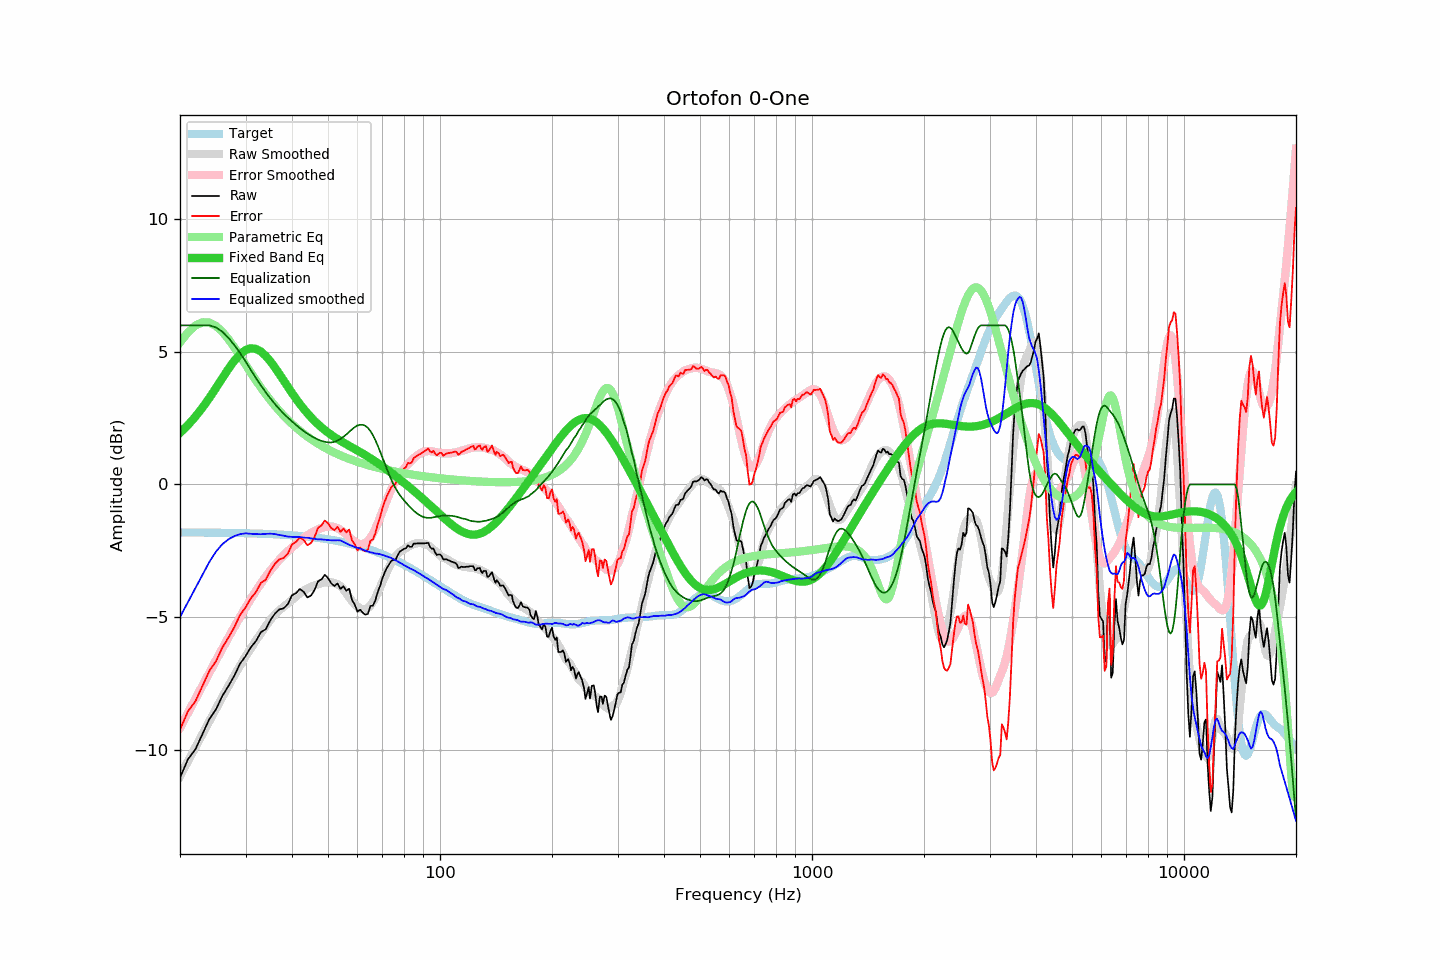

The table this chart was drawn from, first rows:
frequency, raw, error, smoothed, error_smoothed, equalization, parametric_eq, equalized_raw, equalized_smoothed, target
20, -11.06, -9.25, -11.00, -9.18, 6.00, 1.95, -5.06, -5.00, -1.81
21, -10.37, -8.56, -10.44, -8.62, 6.00, 2.24, -4.37, -4.44, -1.81
22, -9.99, -8.18, -9.91, -8.09, 6.00, 2.56, -3.99, -3.91, -1.81
23, -9.40, -7.59, -9.40, -7.58, 6.00, 2.90, -3.40, -3.40, -1.81
24, -8.84, -7.02, -8.91, -7.09, 6.00, 3.27, -2.84, -2.91, -1.82
25, -8.48, -6.66, -8.45, -6.63, 5.92, 3.64, -2.56, -2.53, -1.82
26, -7.97, -6.15, -8.01, -6.19, 5.76, 4.01, -2.21, -2.25, -1.82
27, -7.60, -5.77, -7.60, -5.77, 5.53, 4.36, -2.07, -2.07, -1.83
28, -7.21, -5.38, -7.20, -5.37, 5.26, 4.67, -1.95, -1.95, -1.83
29, -6.76, -4.93, -6.83, -5.00, 4.96, 4.91, -1.80, -1.87, -1.83
30, -6.48, -4.64, -6.49, -4.65, 4.65, 5.07, -1.83, -1.84, -1.84
31, -6.14, -4.30, -6.18, -4.32, 4.32, 5.14, -1.82, -1.86, -1.84
32, -5.91, -4.06, -5.89, -4.02, 4.02, 5.11, -1.90, -1.87, -1.85
33, -5.57, -3.71, -5.61, -3.74, 3.74, 5.01, -1.84, -1.88, -1.86
34, -5.46, -3.60, -5.34, -3.48, 3.48, 4.85, -1.98, -1.86, -1.86
35, -5.12, -3.25, -5.10, -3.25, 3.25, 4.64, -1.87, -1.86, -1.87
36, -4.87, -2.99, -4.91, -3.03, 3.03, 4.41, -1.84, -1.87, -1.88
37, -4.71, -2.82, -4.75, -2.84, 2.84, 4.16, -1.87, -1.91, -1.89
38, -4.67, -2.77, -4.60, -2.67, 2.67, 3.92, -2.00, -1.93, -1.90
39, -4.51, -2.60, -4.48, -2.52, 2.52, 3.68, -1.99, -1.96, -1.91
40, -4.18, -2.26, -4.35, -2.38, 2.38, 3.45, -1.80, -1.98, -1.92
41, -4.10, -2.17, -4.23, -2.25, 2.25, 3.24, -1.86, -1.98, -1.93
42, -3.94, -2.00, -4.11, -2.12, 2.12, 3.04, -1.82, -1.98, -1.94
43, -4.05, -2.10, -4.02, -2.01, 2.01, 2.85, -2.04, -2.00, -1.96
44, -4.26, -2.29, -3.92, -1.92, 1.92, 2.69, -2.34, -2.01, -1.97
45, -4.19, -2.21, -3.87, -1.83, 1.83, 2.54, -2.36, -2.03, -1.98
46, -3.98, -1.98, -3.81, -1.76, 1.76, 2.40, -2.22, -2.05, -2.00
47, -3.65, -1.64, -3.77, -1.69, 1.69, 2.27, -1.96, -2.07, -2.02
48, -3.58, -1.55, -3.72, -1.64, 1.64, 2.16, -1.94, -2.07, -2.03
49, -3.41, -1.36, -3.69, -1.61, 1.61, 2.05, -1.80, -2.08, -2.05
50, -3.53, -1.46, -3.68, -1.59, 1.59, 1.96, -1.95, -2.10, -2.07
51, -3.73, -1.64, -3.69, -1.58, 1.58, 1.87, -2.15, -2.11, -2.09
52, -3.83, -1.72, -3.72, -1.61, 1.61, 1.79, -2.22, -2.11, -2.11
53, -3.73, -1.60, -3.76, -1.65, 1.65, 1.71, -2.08, -2.10, -2.13
54, -3.94, -1.79, -3.83, -1.72, 1.72, 1.64, -2.22, -2.11, -2.15
55, -3.84, -1.66, -3.96, -1.80, 1.80, 1.58, -2.05, -2.16, -2.18
56, -4.01, -1.81, -4.11, -1.89, 1.89, 1.52, -2.12, -2.22, -2.20
57, -3.93, -1.70, -4.26, -1.98, 1.98, 1.46, -1.95, -2.27, -2.23
58, -4.36, -2.11, -4.40, -2.08, 2.08, 1.40, -2.28, -2.32, -2.25
59, -4.53, -2.25, -4.52, -2.16, 2.16, 1.34, -2.37, -2.36, -2.28
60, -4.80, -2.49, -4.61, -2.22, 2.22, 1.28, -2.58, -2.39, -2.31
61, -4.72, -2.38, -4.67, -2.25, 2.25, 1.22, -2.47, -2.42, -2.34
62, -4.84, -2.47, -4.71, -2.25, 2.25, 1.17, -2.59, -2.46, -2.37
63, -4.91, -2.51, -4.71, -2.21, 2.21, 1.11, -2.70, -2.50, -2.40
64, -4.88, -2.45, -4.66, -2.13, 2.13, 1.05, -2.75, -2.53, -2.43
65, -4.58, -2.12, -4.57, -2.01, 2.01, 0.99, -2.57, -2.56, -2.46
66, -4.57, -2.08, -4.44, -1.86, 1.86, 0.93, -2.71, -2.58, -2.49
67, -4.37, -1.84, -4.28, -1.68, 1.68, 0.87, -2.69, -2.60, -2.53
68, -4.06, -1.50, -4.08, -1.47, 1.47, 0.81, -2.59, -2.61, -2.56
69, -3.83, -1.23, -3.88, -1.25, 1.25, 0.75, -2.58, -2.63, -2.60
70, -3.54, -0.91, -3.67, -1.02, 1.02, 0.68, -2.52, -2.65, -2.63
71, -3.32, -0.65, -3.48, -0.80, 0.80, 0.62, -2.52, -2.68, -2.67
72, -3.14, -0.43, -3.29, -0.58, 0.58, 0.56, -2.56, -2.71, -2.71
73, -3.01, -0.27, -3.11, -0.37, 0.37, 0.50, -2.64, -2.74, -2.75
74, -2.88, -0.10, -2.95, -0.18, 0.18, 0.44, -2.70, -2.77, -2.78
75, -2.84, -0.02, -2.83, -0.00, 0.00, 0.37, -2.84, -2.82, -2.82
76, -2.83, 0.03, -2.71, 0.15, -0.15, 0.31, -2.98, -2.86, -2.86
77, -2.66, 0.24, -2.62, 0.29, -0.29, 0.25, -2.95, -2.91, -2.90
78, -2.53, 0.41, -2.55, 0.40, -0.40, 0.19, -2.93, -2.95, -2.94
79, -2.48, 0.50, -2.49, 0.51, -0.51, 0.13, -2.99, -3.00, -2.98
... 553 more rows
